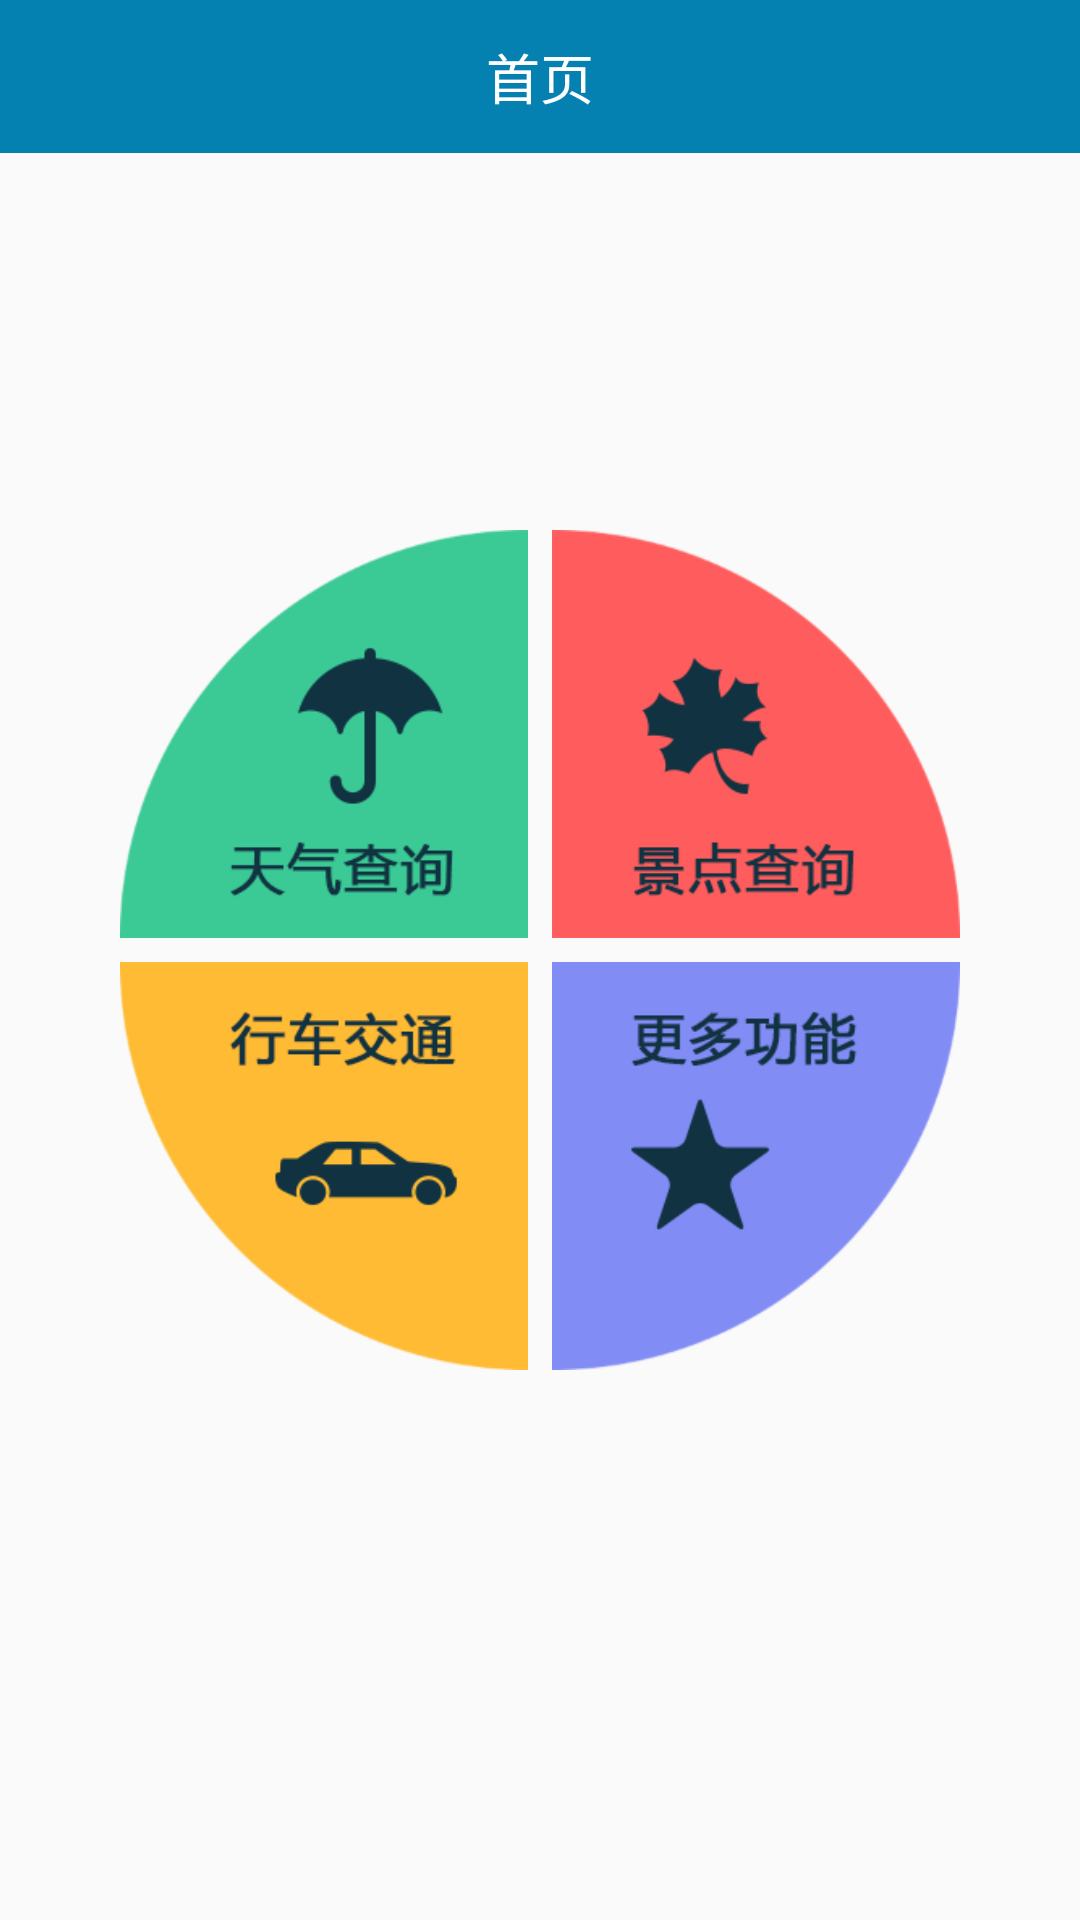

Here is an Android app screen rendered from its layout file. Give the layout XML and the strings, colors and styles it references.
<!-- AndroidManifest.xml: application theme AppTheme -->
<!-- res/layout/indexfragment_layout.xml -->
<?xml version="1.0" encoding="utf-8"?>
<LinearLayout xmlns:android="http://schemas.android.com/apk/res/android"
    android:layout_width="match_parent"
    android:layout_height="match_parent"
    android:orientation="vertical" >

    <LinearLayout
        android:layout_width="match_parent"
        android:layout_height="51dp"
        android:background="#0581b1"
        android:gravity="center" >

        <TextView
            android:layout_width="wrap_content"
            android:layout_height="wrap_content"
            android:text="首页"
            android:textColor="#FFFFFF"
            android:textSize="18sp" />
    </LinearLayout>

    <LinearLayout
        android:layout_width="match_parent"
        android:layout_height="match_parent"
        android:gravity="center"
        android:orientation="vertical" >

        <LinearLayout
            android:layout_width="match_parent"
            android:layout_height="0dp"
            android:layout_weight="0.8"
            android:gravity="bottom"
            android:orientation="horizontal" >

            <LinearLayout
                android:layout_width="0dp"
                android:layout_height="wrap_content"
                android:layout_weight="1"
                android:gravity="right" >

                <Button
                    android:id="@+id/btn_weather"
                    android:layout_width="136dp"
                    android:layout_height="136dp"
                    android:layout_marginRight="4dp"
                    android:background="@drawable/index_tianqi_selector" />
            </LinearLayout>

            <LinearLayout
                android:layout_width="0dp"
                android:layout_height="wrap_content"
                android:layout_weight="1"
                android:gravity="left" >

                <Button
                    android:id="@+id/btn_view"
                    android:layout_width="136dp"
                    android:layout_height="136dp"
                    android:layout_marginLeft="4dp"
                    android:background="@drawable/index_gingdian_selector" />
            </LinearLayout>
        </LinearLayout>

        <LinearLayout
            android:layout_width="match_parent"
            android:layout_height="0dp"
            android:layout_gravity="center"
            android:layout_weight="1"
            android:orientation="horizontal" >

            <LinearLayout
                android:layout_width="0dp"
                android:layout_height="wrap_content"
                android:layout_weight="1"
                android:gravity="right" >

                <Button
                    android:id="@+id/btn_transportation"
                    android:layout_width="136dp"
                    android:layout_height="136dp"
                    android:layout_marginRight="4dp"
                    android:layout_marginTop="8dp"
                    android:background="@drawable/index_giaotong_selector" />
            </LinearLayout>

            <LinearLayout
                android:layout_width="0dp"
                android:layout_height="wrap_content"
                android:layout_weight="1"
                android:gravity="left" >

                <Button
                    android:id="@+id/btn_more"
                    android:layout_width="136dp"
                    android:layout_height="136dp"
                    android:layout_marginLeft="4dp"
                    android:layout_marginTop="8dp"
                    android:background="@drawable/index_more_selector" />
            </LinearLayout>
        </LinearLayout>
    </LinearLayout>

</LinearLayout>
<!-- resources referenced by this layout -->
<resources>
  <!-- drawable index_giaotong_selector (drawable) -->
  <?xml version="1.0" encoding="utf-8"?>
  <selector xmlns:android="http://schemas.android.com/apk/res/android" >
  
      <item
          android:drawable="@drawable/pressed_jiaotong"
          android:state_pressed="true">
      </item>
      <item
          android:drawable="@drawable/normal_jiaotong"
          android:state_pressed="false">
      </item>
  
  </selector>
  <!-- drawable index_gingdian_selector (drawable) -->
  <?xml version="1.0" encoding="utf-8"?>
  <selector xmlns:android="http://schemas.android.com/apk/res/android" >
  
      <item
          android:drawable="@drawable/pressed_jingdian"
          android:state_pressed="true">
      </item>
      <item
          android:drawable="@drawable/normal_jingdian"
          android:state_pressed="false">
      </item>
  
  </selector>
  <!-- drawable index_more_selector (drawable) -->
  <?xml version="1.0" encoding="utf-8"?>
  <selector xmlns:android="http://schemas.android.com/apk/res/android" >
  
      <item
          android:drawable="@drawable/pressed_more"
          android:state_pressed="true">
      </item>
      <item
          android:drawable="@drawable/normal_more"
          android:state_pressed="false">
      </item>
  
  </selector>
  <!-- drawable index_tianqi_selector (drawable) -->
  <?xml version="1.0" encoding="utf-8"?>
  <selector xmlns:android="http://schemas.android.com/apk/res/android" >
  
      <item
          android:drawable="@drawable/pressed_tianqi"
          android:state_pressed="true">
      </item>
      <item
          android:drawable="@drawable/normal_tianqi"
          android:state_pressed="false">
      </item>
  
  </selector>
  <style name="AppTheme" parent="AppBaseTheme">
          
                 
          
      </style>
  <!-- drawable pressed_jiaotong: png bitmap (drawable-hdpi, 22548 bytes) -->
  <!-- drawable normal_jiaotong: png bitmap (drawable-hdpi, 8436 bytes) -->
  <!-- drawable pressed_jingdian: png bitmap (drawable-hdpi, 24642 bytes) -->
  <!-- drawable normal_jingdian: png bitmap (drawable-hdpi, 8492 bytes) -->
  <!-- drawable pressed_more: png bitmap (drawable-hdpi, 22956 bytes) -->
  <!-- drawable normal_more: png bitmap (drawable-hdpi, 8176 bytes) -->
  <!-- drawable pressed_tianqi: png bitmap (drawable-hdpi, 25730 bytes) -->
  <!-- drawable normal_tianqi: png bitmap (drawable-hdpi, 7751 bytes) -->
  <style name="AppBaseTheme" parent="Theme.AppCompat.Light">
          
             
      </style>
</resources>
